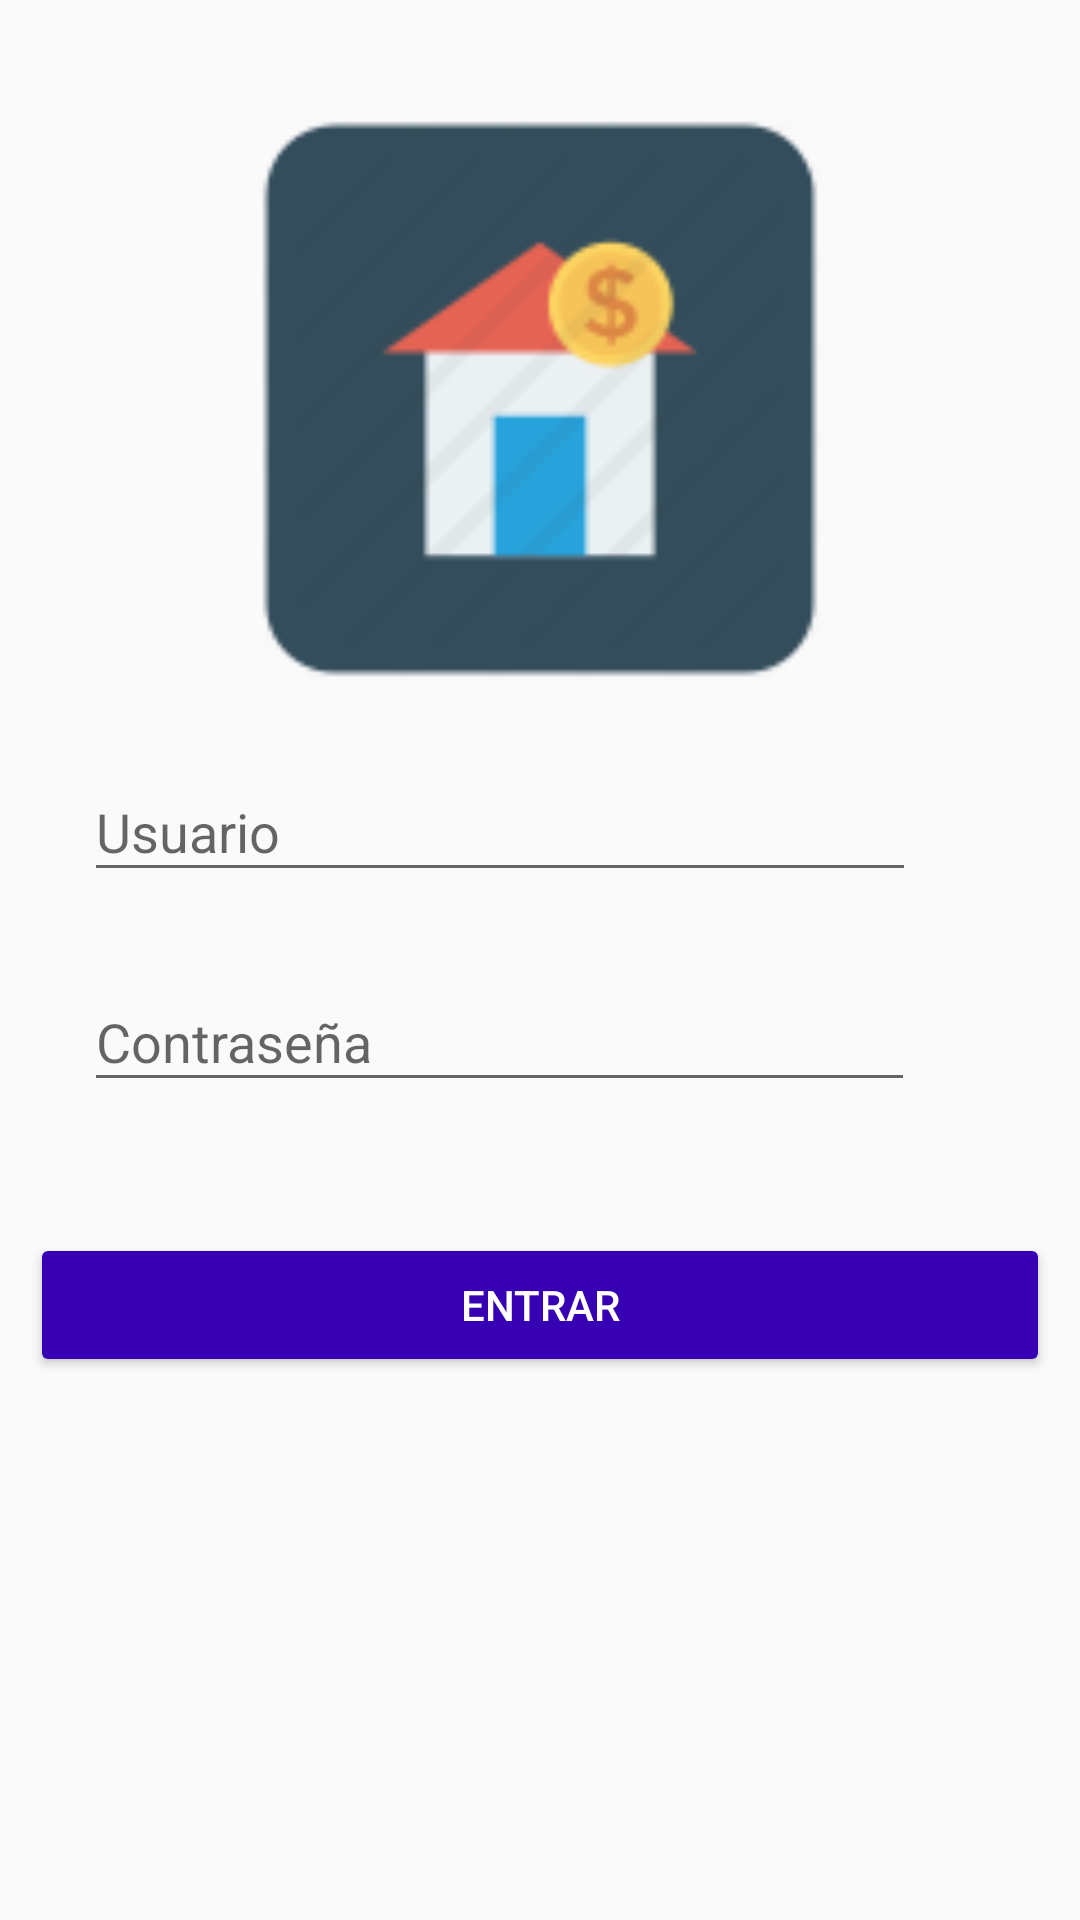

Layout XML and referenced resources for this Android screen:
<!-- AndroidManifest.xml: application theme AppTheme -->
<!-- res/layout/activity_login.xml -->
<?xml version="1.0" encoding="utf-8"?>
<RelativeLayout xmlns:android="http://schemas.android.com/apk/res/android"
    xmlns:app="http://schemas.android.com/apk/res-auto"
    xmlns:tools="http://schemas.android.com/tools"
    android:layout_width="match_parent"
    android:layout_height="match_parent"
    tools:context="pago.casa.dhuerta.project.casapago.Login">

    <ImageView
        android:id="@+id/imageView"
        android:layout_width="190dp"
        android:layout_height="190dp"
        android:layout_marginTop="38dp"
        app:srcCompat="@drawable/homepayment"
        android:layout_alignParentTop="true"
        android:layout_centerHorizontal="true" />

    <LinearLayout
        android:id="@+id/pantalla_user"
        android:layout_width="match_parent"
        android:layout_height="70dp"
        android:orientation="horizontal"
        android:layout_below="@+id/imageView"
        android:layout_alignParentLeft="true"
        android:layout_alignParentStart="true"
        android:layout_marginTop="17dp"
        android:weightSum="1">


        <android.support.design.widget.TextInputLayout
            android:id="@+id/til_nombre"
            android:layout_width="221dp"
            android:layout_height="wrap_content"
            android:layout_marginLeft="28dp"
            android:layout_weight="0.51">

            <EditText
                android:id="@+id/user"
                android:layout_width="match_parent"
                android:layout_height="wrap_content"
                android:ems="10"
                android:hint="Usuario"
                android:inputType="textEmailAddress"
                android:singleLine="true"
                android:textColor="@color/colorPrimaryDark"
                android:textColorHint="#1761A0"
                android:textColorLink="?android:attr/colorButtonNormal" />

        </android.support.design.widget.TextInputLayout>
        <ImageView
            android:id="@+id/imageView2"
            android:layout_width="wrap_content"
            android:layout_height="wrap_content"
            android:layout_gravity="center_vertical"
            app:srcCompat="@drawable/ic_account_black" />

    </LinearLayout>

    <LinearLayout
        android:id="@+id/area_sgivenname"
        android:layout_width="match_parent"
        android:layout_height="wrap_content"
        android:layout_below="@+id/pantalla_user"
        android:orientation="horizontal"
        android:weightSum="1">

        <android.support.design.widget.TextInputLayout
            android:id="@+id/til_sgivenname"
            android:layout_width="222dp"
            android:layout_height="wrap_content"
            android:layout_marginLeft="28dp"
            android:layout_weight="0.50">

            <EditText
                android:id="@+id/password"
                android:layout_width="match_parent"
                android:layout_height="wrap_content"
                android:ems="10"
                android:hint="Contraseña"
                android:inputType="textPassword"
                android:textColor="@color/colorPrimaryDark"
                android:textColorHint="?attr/colorButtonNormal"
                android:textColorLink="?attr/colorButtonNormal" />
        </android.support.design.widget.TextInputLayout>

        <ImageView
            android:id="@+id/img_correo"
            android:layout_width="wrap_content"
            android:layout_height="wrap_content"
            android:layout_gravity="center_vertical"
            android:src="@drawable/ic_lock_black" />
    </LinearLayout>

    <LinearLayout
        android:id="@+id/bottom_bar"
        android:layout_width="340dp"
        android:layout_height="?attr/actionBarSize"
        android:gravity="center_vertical"
        android:orientation="horizontal"
        android:layout_below="@+id/pantalla_user"
        android:layout_centerHorizontal="true"
        android:layout_marginTop="92dp">

        <Button
            android:id="@+id/entrar"
            android:layout_width="0dp"
            android:layout_height="wrap_content"
            android:layout_weight="0.83"
            android:backgroundTint="@color/colorPrimaryDark"
            android:text="ENTRAR"
            android:textColor="@android:color/white" />

    </LinearLayout>


</RelativeLayout>
<!-- resources referenced by this layout -->
<resources>
  <!-- drawable homepayment: png bitmap (drawable, 3597 bytes) -->
  <style name="AppTheme" parent="Theme.AppCompat.Light.DarkActionBar">
          
          <item name="colorPrimary">@color/colorPrimary</item>
          <item name="colorPrimaryDark">@color/colorPrimaryDark</item>
          <item name="colorAccent">@color/colorAccent</item>
      </style>
  <!-- not gathered from this repository: default colours our renderer supplied (Android Studio template values) -->
  <color name="colorPrimary">#FF6200EE</color>
  <color name="colorPrimaryDark">#FF3700B3</color>
  <color name="colorAccent">#FF03DAC5</color>
</resources>
